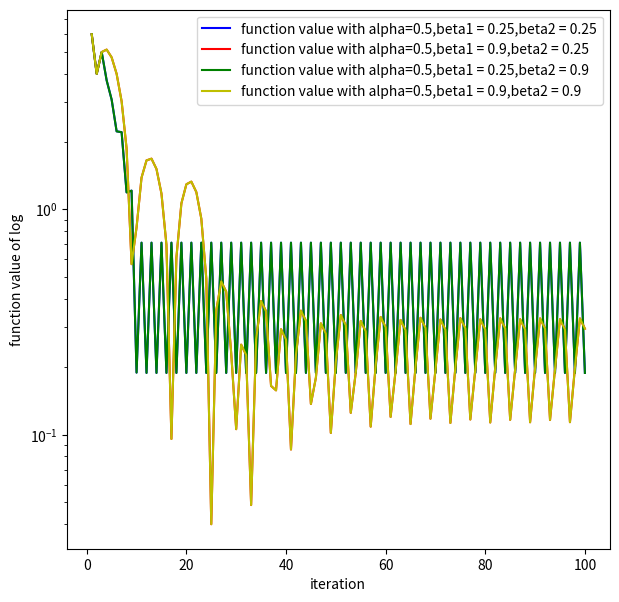

Write the Python code that produced this figure.
from typing import overload

import numpy as np
import sympy
import math

from matplotlib import pyplot as plt
from sympy import Max

x = sympy.symbols('x', real=True)
f = x ** 2
dfdx = sympy.diff(f, x)
f = sympy.lambdify(x, f)
dfdx = sympy.lambdify(x, dfdx)

x1, y1 = sympy.symbols('x,y', real=True)
xa = sympy.Array([x1, y1])
# f1 = 1 * (x1 - 5) ** 4 + 3 * (y1 - 0) ** 2
# f1 = (1 - x1) ** 2 + 100 * (y1 - x1 ** 2) ** 2
# f1 = abs(x1) + y1 ** 2
# f1 = 0.5 * (x1 ** 2 + 10 * y1 ** 2)
f1 = Max(x1 - 5, 0) + 3 * abs(y1 - 0)
dfdx1 = sympy.diff(f1, xa)
# dfdx2 = sympy.diff(f2, xa)
print(dfdx1)

f1 = sympy.lambdify(xa, f1)
print(f1(1, 1))
# f2 = sympy.lambdify(xa, f2)
dfdx1 = sympy.lambdify(xa, dfdx1)
# dfdx2 = sympy.lambdify(xa, dfdx2)


x2 = sympy.symbols('x', real=True)
f2 = 3 * abs(x2 - 0)
dfdx2 = sympy.diff(f2, x2)
dfdx2 = sympy.lambdify(x2, dfdx2)
print(dfdx2(2))


# print(dfdx2)

# f = sympy.lambdify(x, f)
# dfdx = sympy.lambdify(x, dfdx)


def getF1(x):
    return f(x)


def getF2(x, y):
    return f1(x, y)


def getDf1(x):
    return dfdx(x)


# def getDf2(x, y):
#     return dfdx1(x, y)
def getDf(x):
    if x > 5:
        return 1
    else:
        return 0


def getDf2(x, y):
    dx = getDf(x)
    dy = dfdx2(y)
    return dx, dy


def getPF1(x, y):
    x1 = x.copy()
    for i in range(0, x.shape[0]):
        for j in range(0, x.shape[1]):
            if x[i][j] <= 5:
                x1[i][j] = 0
            else:
                x1[i][j] = x[i][j] - 5


    part2 = 3 * abs(y)

    return x1 + part2


def polyak(startX, startY, maxIters, epsilon, ii, ss):
    x = startX
    i = 0
    if startY is not None:
        y = startY
        while i < maxIters:
            numerator = getF2(x, y) - 0
            dx, dy = getDf2(x, y)
            alpha = numerator / (dx ** 2 + dy ** 2 + epsilon)
            x = x - alpha * dx
            y = y - alpha * dy
            i = i + 1
            ii.append(i)
            ss.append(getF2(x, y))
    else:
        while i < maxIters:
            numerator = getF1(x) - 0
            alpha = numerator / (getDf1(x) ** 2 + epsilon)
            x = x - alpha * getDf1(x)
            i = i + 1
            ii.append(i)
            ss.append(alpha)
    return ii, ss


def RMSProp(startX, startY, maxIters, alpha0, Beta, epsilon, ii, ff, ssx, ssy, xx, yy):
    x = startX
    i = 0
    sum = 0
    if startY is None:
        while i < maxIters:
            sum = Beta * sum + (1 - Beta) * getDf1(x) ** 2
            alpha = alpha0 / (math.sqrt(sum) + epsilon)
            x = x - alpha * getDf1(x)
            i = i + 1
            ii.append(i)
            ff.append(alpha)
    else:
        y = startY
        sum2 = 0
        while i < maxIters:

            dx, dy = getDf2(x, y)
            sum = Beta * sum + (1 - Beta) * (dx ** 2)
            sum2 = Beta * sum2 + (1 - Beta) * (dy ** 2)
            alpha = alpha0 / (math.sqrt(sum) + epsilon)
            alpha2 = alpha0 / (math.sqrt(sum2) + epsilon)
            x = x - alpha * dx
            y = y - alpha2 * dy
            i = i + 1
            ii.append(i)
            ff.append(getF2(x, y))
            ssx.append(alpha)
            ssy.append(alpha2)
            xx.append(x)
            yy.append(y)
    return ii, ff, ssx, ssy, xx, yy


def heavyBall(startX, startY, maxIters, alpha, Beta, ii, ff, ssx, ssy, xx, yy):
    x = startX
    i = 0
    z = 0
    if startY is None:
        while i < maxIters:
            z = Beta * z + alpha * getDf1(x)
            x = x - z
            i = i + 1
            ii.append(i)
            ff.append(getF1(x))
    else:
        y = startY
        z2 = 0
        while i < maxIters:
            dx, dy = getDf2(x, y)
            z = Beta * z + alpha * dx
            z2 = Beta * z2 + alpha * dy
            x = x - z
            y = y - z2
            i = i + 1
            ii.append(i)
            ff.append(getF2(x, y))
            ssx.append(z)
            ssy.append(z2)
            xx.append(x)
            yy.append(y)
    return ii, ff, ssx, ssy, xx, yy


def Adam(startX, startY, maxIters, alpha, Beta1, Beta2, epsilon, ii, ff, ssx, ssy, xx, yy):
    x = startX
    i = 0
    mt = 0
    vt = 0
    if startY is None:
        while i < maxIters:
            mt = Beta1 * mt + (1 - Beta1) * getDf1(x)
            vt = Beta2 * vt + (1 - Beta2) * (getDf1(x) ** 2)
            me = mt / (1 - Beta1 ** (i + 1))
            ve = vt / (1 - Beta2 ** (i + 1))
            x = x - alpha * (me / (math.sqrt(ve) + epsilon))
            i = i + 1
            ii.append(i)
            ff.append(getF1(x))

    else:
        y = startY
        mt2 = 0
        vt2 = 0
        while i < maxIters:
            print('begin:'+ str(i))
            dx, dy = getDf2(x, y)
            print('dy:'+ str(dy))
            mt = Beta1 * mt + (1 - Beta1) * dx
            mt2 = Beta1 * mt2 + (1 - Beta1) * dy
            print('mt2:'+str(mt2))
            vt = Beta2 * vt + (1 - Beta2) * (dx ** 2)
            vt2 = Beta2 * vt2 + (1 - Beta2) * (dy ** 2)
            print('vt2:'+str(vt2))
            me = mt / (1 - Beta1 ** (i + 1))
            me2 = mt2 / (1 - Beta1 ** (i + 1))
            print('me2:' + str(me2))
            ve = vt / (1 - Beta2 ** (i + 1))
            ve2 = vt2 / (1 - Beta2 ** (i + 1))
            print('ve2:' + str(ve2))
            x = x - alpha * (me / (math.sqrt(ve) + epsilon))
            y = y - alpha * (me2 / (math.sqrt(ve2) + epsilon))
            print('y:' + str(y))
            i = i + 1
            ii.append(i)
            ff.append(getF2(x, y))
            ssx.append(alpha * (me / (math.sqrt(ve) + epsilon)))
            ssy.append(alpha * (me2 / (math.sqrt(ve2) + epsilon)))
            xx.append(x)
            yy.append(y)
    return ii, ff, ssx, ssy, xx, yy

plt.figure(figsize=(7, 7))

# Max(x1 - 5, 0) + 3 * abs(y1 - 0)
# ii, ff, ssx, ssy, xx, yy = RMSProp(10, 1, 200, 0.06, 0.25, 0.0001, [], [], [], [], [], [])
# ii1, ff1, ssx1, ssy1, xx1, yy1 = RMSProp(10, 1, 200, 0.2, 0.25, 0.0001, [], [], [], [], [], [])
# ii2, ff2, ssx2, ssy2, xx2, yy2 = RMSProp(10, 1, 200, 0.2, 0.5, 0.0001, [], [], [], [], [], [])
# ii3, ff3, ssx3, ssy3, xx3, yy3 = RMSProp(10, 1, 200, 0.5, 0.5, 0.0001, [], [], [], [], [], [])
# ii4, ff4, ssx4, ssy4, xx4, yy4 = RMSProp(10, 1, 200, 0.5, 0.9, 0.0001, [], [], [], [], [], [])
# ii5, ff5, ssx5, ssy5, xx5, yy5 = RMSProp(1, 1, 50, 0.2, 1.0, 0.1, [], [], [], [], [], [])
# plt.plot(ii, ff, color='b', label='function value with alpha=0.06, beta = 0.25')
# plt.plot(ii1, ff1, color='r', label='function value with alpha=0.2, beta = 0.25')
# plt.plot(ii2, ff2, color='g', label='function value with alpha=0.2, beta = 0.5')
# plt.plot(ii3, ff3, color='y', label='function value with alpha=0.5, beta = 0.5')
# plt.plot(ii4, ff4, color='c', label='function value with alpha=0.5, beta = 0.9')
# plt.plot(ii5, ff5, color='c', label='function value with alpha=0.2, beta=1.0, epsilon=0.1')
# plt.plot(ii, ssx, color='b', label='x step size with alpha=0.06, beta = 0.25')
# plt.plot(ii, ssy, color='r', label='y step size with alpha=0.06, beta = 0.25')
# plt.plot(ii1, ssx1, color='g', label='x step size with alpha=0.2, beta = 0.25')
# plt.plot(ii1, ssy1, color='y', label='y step size with alpha=0.2, beta = 0.25')
# plt.plot(ii2, ssx2, color='c', label='x step size with alpha=0.2, beta = 0.5')
# plt.plot(ii2, ssy2, color='m', label='y step size with alpha=0.2, beta = 0.5')
# plt.plot(ii3, ssy3, color='gold', label='x step size with alpha=0.2, beta = 0.5')
# plt.plot(ii3, ssy3, color='k', label='y step size with alpha=0.2, beta = 0.5')
# x = np.arange(4, 12, 0.1)
# y = np.arange(-1, 2, 0.1)
# X, Y = np.meshgrid(x, y)
# contours = plt.contour(X, Y, getPF1(X, Y), 20);
# plt.clabel(contours, inline=True, fontsize=10)
# plt.plot(xx, yy, color='b', label='the path of x and y with alpha=0.06, beta = 0.25')
# plt.plot(xx1, yy1, color='r', label='the path of x and y with alpha=0.2, beta = 0.25')
# plt.plot(xx2, yy2, color='g', label='the path of x and y with alpha=0.2, beta = 0.5')
# plt.plot(xx3, yy3, color='y', label='the path of x and y with alpha=0.5, beta = 0.5')

# ii, ff, ssx, ssy, xx, yy = heavyBall(10, 1, 500, 0.01, 0.25, [], [], [], [], [], [])
# ii1, ff1, ssx1, ssy1, xx1, yy1 = heavyBall(10, 1, 500, 0.05, 0.25, [], [], [], [], [], [])
# ii2, ff2, ssx2, ssy2, xx2, yy2 = heavyBall(10, 1, 500, 0.01, 0.9, [], [], [], [], [], [])
# ii3, ff3, ssx3, ssy3, xx3, yy3 = heavyBall(10, 1, 500, 0.05, 0.9, [], [], [], [], [], [])
# ii4, ff4, ssx4, ssy4, xx4, yy4 = heavyBall(10, 5, 500, 0.06, 0.9, [], [], [], [], [], [])
# ii, ff, ssx, ssy, xx, yy = heavyBall(10, 1, 500, 0.5, 0.9, [], [], [], [], [], [])
# plt.plot(ii, ff, color='b', label='function value with alpha=0.5, beta = 0.9')
# plt.plot(ii1, ff1, color='r', label='function value with alpha=0.05, beta = 0.25')
# plt.plot(ii2, ff2, color='g', label='function value with alpha=0.01, beta = 0.9')
# plt.plot(ii3, ff3, color='y', label='function value with alpha=0.05, beta = 0.9')
# plt.plot(ii4, ff4, color='c', label='function value with alpha=0.06, beta = 0.9')
# plt.plot(ii, ssy, color='b', label='y step with alpha=0.01, beta = 0.25')
# plt.plot(ii1, ssy1, color='r', label='y step with alpha=0.03, beta = 0.25')
# plt.plot(ii2, ssy2, color='g', label='y step with alpha=0.03, beta = 0.5')
# plt.plot(ii, ssy3, color='y', label='y step with alpha=0.06, beta = 0.5')
# plt.plot(ii, ssy4, color='c', label='y step with alpha=0.06, beta = 0.9')

# x = np.arange(-2, 11, 0.1)
# y = np.arange(-0.5, 1.5, 0.1)
# X, Y = np.meshgrid(x, y)
# contours = plt.contour(X, Y, getPF1(X, Y), 20);
# plt.clabel(contours, inline=True, fontsize=10)
# plt.plot(xx,yy,color='b', label='the path of x and y with alpha=0.01, beta = 0.25,500 iters')
# plt.plot(xx1,yy1,color='r', label='the path of x and y with alpha=0.03, beta = 0.25,500 iters')
# plt.plot(xx2,yy2,color='g', label='the path of x and y with alpha=0.03, beta = 0.5,500 iters')
# plt.plot(xx3,yy3,color='y', label='the path of x and y with alpha=0.06, beta = 0.5,500 iters')
# plt.plot(xx4,yy4,color='c', label='the path of x and y with alpha=0.06, beta = 0.9,500 iters')
# plt.plot(ii, ff, color='b', label='function value with alpha=0.06, beta = 1')

# ii, ff, ssx, ssy, xx, yy = Adam(10, 1, 500, 0.1, 0.25, 0.25, 0.0001, [], [], [], [], [], [])
# ii1, ff1, ssx1, ssy1, xx1, yy1 = Adam(10, 1, 500, 0.2, 0.25, 0.25, 0.0001, [], [], [], [], [], [])
# ii2, ff2, ssx2, ssy2, xx2, yy2 = Adam(10, 1, 500, 0.2, 0.5, 0.25, 0.0001, [], [], [], [], [], [])
# ii3, ff3, ssx3, ssy3, xx3, yy3 = Adam(10, 1, 500, 0.2, 0.5, 0.5, 0.0001, [], [], [], [], [], [])
# ii4, ff4, ssx4, ssy4, xx4, yy4 = Adam(10, 1, 500, 0.2, 0.9, 0.9, 0.0001, [], [], [], [], [], [])
# ii5, ff5, ssx5, ssy5, xx5, yy5 = Adam(10, 1, 500, 0.5, 0.9, 0.9, 0.0001, [], [], [], [], [], [])
# ii, ff, ssx, ssy, xx, yy = Adam(10, 1, 1000, 0.5, 1.1, 0.9, 0.0001, [], [], [], [], [], [])
# ii, ff, ssx, ssy, xx, yy = Adam(1, 1, 2000, 0.3, 1.1, 0.95, 0.0001, [], [], [], [], [], [])

# ii, ff, ssx, ssy, xx, yy = Adam(10, 1, 100, 0.1, 0.25, 0.25, 0.0001, [], [], [], [], [], [])
# ii1, ff1, ssx1, ssy1, xx1, yy1 = Adam(10, 1, 100, 0.1, 0.9, 0.25, 0.0001, [], [], [], [], [], [])
# ii2, ff2, ssx2, ssy2, xx2, yy2 = Adam(10, 1, 100, 0.1, 0.25, 0.9, 0.0001, [], [], [], [], [], [])
ii3, ff3, ssx3, ssy3, xx3, yy3 = Adam(10, 1, 100, 0.5, 0.25, 0.25, 0.0001, [], [], [], [], [], [])
ii4, ff4, ssx4, ssy4, xx4, yy4 = Adam(10, 1, 100, 0.5, 0.9, 0.25, 0.0001, [], [], [], [], [], [])
ii5, ff5, ssx5, ssy5, xx5, yy5 = Adam(10, 1, 100, 0.5, 0.25, 0.9, 0.0001, [], [], [], [], [], [])
# ii6, ff6, ssx6, ssy6, xx6, yy6 = Adam(10, 1, 100, 0.1, 0.9, 0.9, 0.0001, [], [], [], [], [], [])
ii7, ff7, ssx7, ssy7, xx7, yy7 = Adam(10, 1, 100, 0.5, 0.9, 0.9, 0.0001, [], [], [], [], [], [])
# plt.plot(ii, ff, color='b', label='function value with alpha=0.1,beta1 = 0.25,beta2 = 0.25')
# plt.plot(ii1, ff1, color='r', label='function value with alpha=0.2,beta1 = 0.25,beta2 = 0.25')
# plt.plot(ii2, ff2, color='g', label='function value with alpha=0.2,beta1 = 0.5,beta2 = 0.25')
# plt.plot(ii3, ff3, color='y', label='function value with alpha=0.2,beta1 = 0.5,beta2 = 0.5')
# plt.plot(ii4, ff4, color='c', label='function value with alpha=0.3,beta1 = 0.9,beta2 = 0.9')
# plt.plot(ii5, ff5, color='m', label='function value with alpha=0.5,beta1 = 0.9,beta2 = 0.9')
# plt.plot(ii, ff, color='b', label='function value with alpha=0.5,beta1 = 1.1,beta2 = 0.9')

# plt.plot(ii, ff, color='b', label='function value with alpha=0.1,beta1 = 0.25,beta2 = 0.25')
# plt.plot(ii1, ff1, color='r', label='function value with alpha=0.1,beta1 = 0.9,beta2 = 0.25')
# plt.plot(ii2, ff2, color='g', label='function value with alpha=0.1,beta1 = 0.25,beta2 = 0.9')
# plt.plot(ii6, ff6, color='y', label='function value with alpha=0.1,beta1 = 0.9,beta2 = 0.9')
plt.plot(ii3, ff3, color='b', label='function value with alpha=0.5,beta1 = 0.25,beta2 = 0.25')
plt.plot(ii4, ff4, color='r', label='function value with alpha=0.5,beta1 = 0.9,beta2 = 0.25')
plt.plot(ii5, ff5, color='g', label='function value with alpha=0.5,beta1 = 0.25,beta2 = 0.9')
plt.plot(ii7, ff7, color='y', label='function value with alpha=0.5,beta1 = 0.9,beta2 = 0.9')

# plt.plot(ii, ssy, color='b', label='y step with alpha=0.1, beta = 0.25,beta2 = 0.25')
# plt.plot(ii1, ssy1, color='r', label='y step with alpha=0.2, beta = 0.25,beta2 = 0.25')
# plt.plot(ii2, ssy2, color='g', label='y step with alpha=0.2, beta = 0.5,beta2 = 0.25')
# plt.plot(ii3, ssy3, color='y', label='y step with alpha=0.2, beta = 0.5,beta2 = 0.5')
# plt.plot(ii4, ssy4, color='c', label='y step with alpha=0.2, beta = 0.9,beta2 = 0.9')
# plt.plot(ii5, ssy5, color='m', label='y step with alpha=0.5, beta = 0.9,beta2 = 0.9')
# x = np.arange(-5, 11, 0.1)
# y = np.arange(-1, 1.5, 0.1)
# X, Y = np.meshgrid(x, y)
# contours = plt.contour(X, Y, getPF1(X, Y), 20);
# plt.clabel(contours, inline=True, fontsize=10)
# plt.plot(xx, yy, color='b', label='the path of x and y with alpha=0.1, beta = 0.25,beta2 = 0.25')
# plt.plot(xx1, yy1, color='r', label='the path of x and y with alpha=0.2, beta = 0.25,beta2 = 0.25')
# plt.plot(xx2, yy2, color='g', label='the path of x and y with alpha=0.2, beta = 0.5,beta2 = 0.25')
# plt.plot(xx3, yy3, color='y', label='the path of x and y with alpha=0.2, beta = 0.5,beta2 = 0.5')
# plt.plot(xx4, yy4, color='c', label='the path of x and y with alpha=0.2, beta = 0.9,beta2 = 0.9')
# plt.plot(xx5, yy5, color='m', label='the path of x and y with alpha=0.5, beta = 0.9,beta2 = 0.9')
plt.xlabel('iteration')
plt.ylabel('function value of log')
plt.yscale("log")
# plt.xscale("log")
# plt.ylim((-0.5, 0.1))
plt.legend()
plt.show()
